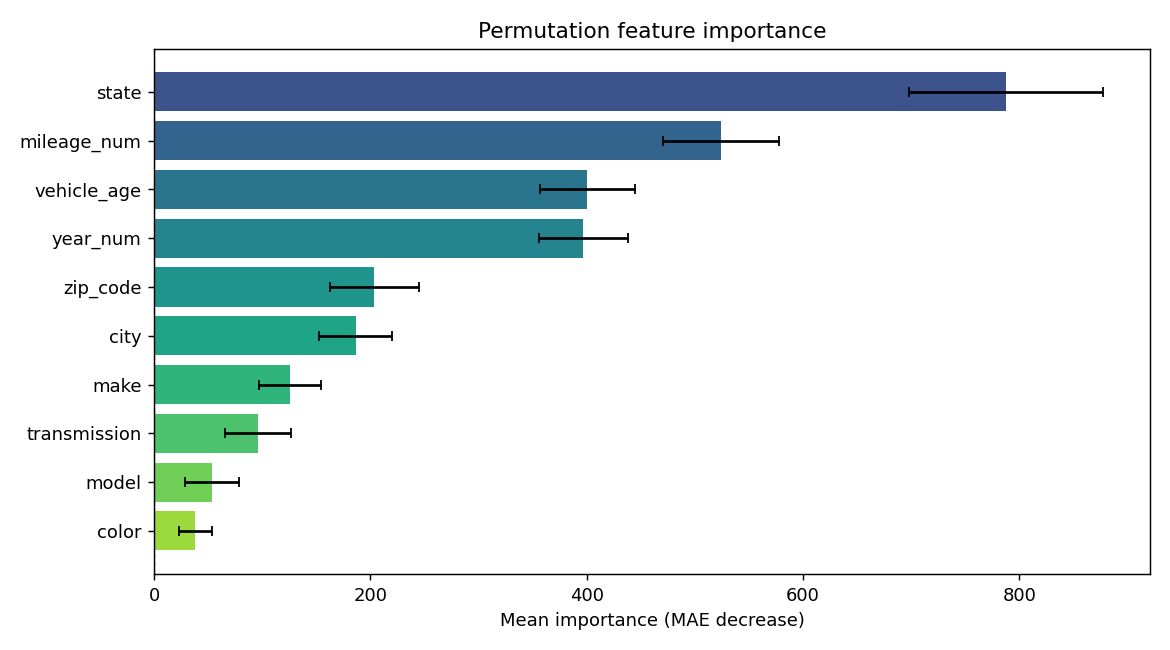

Source data for this figure (header and first rows):
feature, importance, std
state, 788, 89.54
mileage_num, 524.2, 53.78
vehicle_age, 400.6, 43.85
year_num, 397, 40.77
zip_code, 203.7, 40.97
city, 186.5, 33.89
make, 125.8, 28.81
transmission, 96.06, 30.14
model, 54, 24.92
color, 38.04, 15.35
